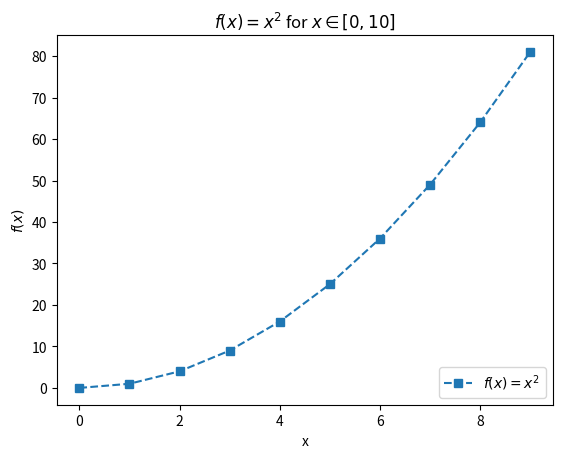

This chart was generated by the following Python code:
"""
IT2 3A - OPPGAVER
Graftegning

Hver figur skal ha tittel og aksetitler. Uten det er den ikke ferdig.
"""

"""
1. FØRSTE GRAF

    x = [0, 1, 2, 3, 4, 5]
    y = [0, 1, 4, 9, 16, 25]

  a) Tegn en linjegraf
  b) Legg på tittel og aksetitler
  c) Tegn den samme sammenhengen som punktdiagram i stedet
  d) Tegn begge to i samme figur
"""
"""
2. FRA LØKKE TIL GRAF

  a) Lag to lister med en løkke: x fra 0 til 20, og y som er x i andre
  b) Tegn grafen
  c) Legg til en kurve for x opphøyd i tredje, i samme figur
  d) Sett på forklaring med label og legend
  e) Begrens y-aksen til 0-400. Hva skjer med den bratteste kurven?
"""
"""
3. KLASSENS KARAKTERER

    karakterer = [4, 5, 3, 6, 4, 4, 2, 5, 6, 3, 4, 5, 4, 3, 5, 6, 2, 4]
  a) Tegn et histogram med bins fra 1 til 7
  b) Tell hvor mange som har hver karakter, med ordbok og løkke
  c) Tegn det samme som søylediagram ut fra tellingen din
  d) Hva er forskjellen på de to figurene? Når passer hver av dem?
"""
"""
4. VALGRESULTAT
    partier = ['A', 'H', 'SV', 'FrP', 'Sp', 'V', 'MDG']
    stemmer = [26.3, 20.4, 7.6, 11.6, 13.5, 4.6, 3.9]
  a) Tegn et sektordiagram med partinavn som labels
  b) Tegn det samme som liggende søylediagram
  c) Hvilken av dem er lettest å lese av nøyaktig? Hvorfor?
  d) Sorter søylene fra størst til minst før du tegner
"""
"""
5. TO BYER
    maaneder = ['jan','feb','mar','apr','mai','jun','jul','aug','sep','okt','nov','des']
    oslo =   [-3.2, -2.1, 1.8, 6.4, 12.1, 16.3, 18.0, 16.8, 12.4, 6.9, 1.5, -1.8]
    bergen = [1.4, 1.9, 3.6, 6.1, 10.2, 13.0, 14.1, 14.2, 11.5, 8.4, 4.3, 2.1]
  a) Tegn begge kurvene i samme figur, med forklaring
  b) Legg på en vannrett linje ved null grader
  c) Gi Oslo stiplet linje og Bergen heltrukket
  d) Finn med løkke hvilken måned forskjellen er størst
  e) Tegn forskjellen mellom byene som en egen kurve
"""


"""
6. SUBPLOT

Bruk dataene fra oppgave 5.

  a) Lag en figur med to grafer ved siden av hverandre, én per by
  b) Gi hver av dem egen tittel
  c) Sett samme y-akse på begge, så de kan sammenlignes
  d) Prøv fire grafer i et 2x2-rutenett
"""


"""
7. LAGRE FIGUREN

  a) Lag en figur du er fornøyd med og lagre den som png
  b) Sjekk at bildet faktisk dukker opp i mappa
  c) Flytt savefig til ETTER show(). Hva skjer, og hvorfor?
"""


"""
8. HAR DU KOMMET GJENNOM ALT?

Terningstatistikk
    Kast to terninger 10 000 ganger, tell hver sum, og tegn
    fordelingen som søylediagram. Ser den ut som du ventet?

Funksjonsplotter
    Lag en funksjon tegn_graf(f, start, slutt) som tegner en hvilken
    som helst matematisk funksjon i et intervall. Test med np.sin.

Din egen
    Finn et datasett du selv bryr deg om og tegn én god figur av det.

Oppgaver Aunivers
    Se også på oppgaver i Aunivers!
"""


# Dere kan også skrive matte i plots!
# Prøv selv når dere løser oppgavene over!

import matplotlib.pyplot as plt
import numpy as np


def f(x):
    return x**2


x = np.arange(0, 10)

plt.plot(x, f(x), linestyle='--', label=r'$f(x) = x^2$', marker='s')
plt.legend(loc='lower right')
plt.title(r'$f(x) = x^2 $ for $x \in [0,10]$')
plt.xlabel(r'x')
plt.ylabel(r'$f(x)$')
plt.show()
